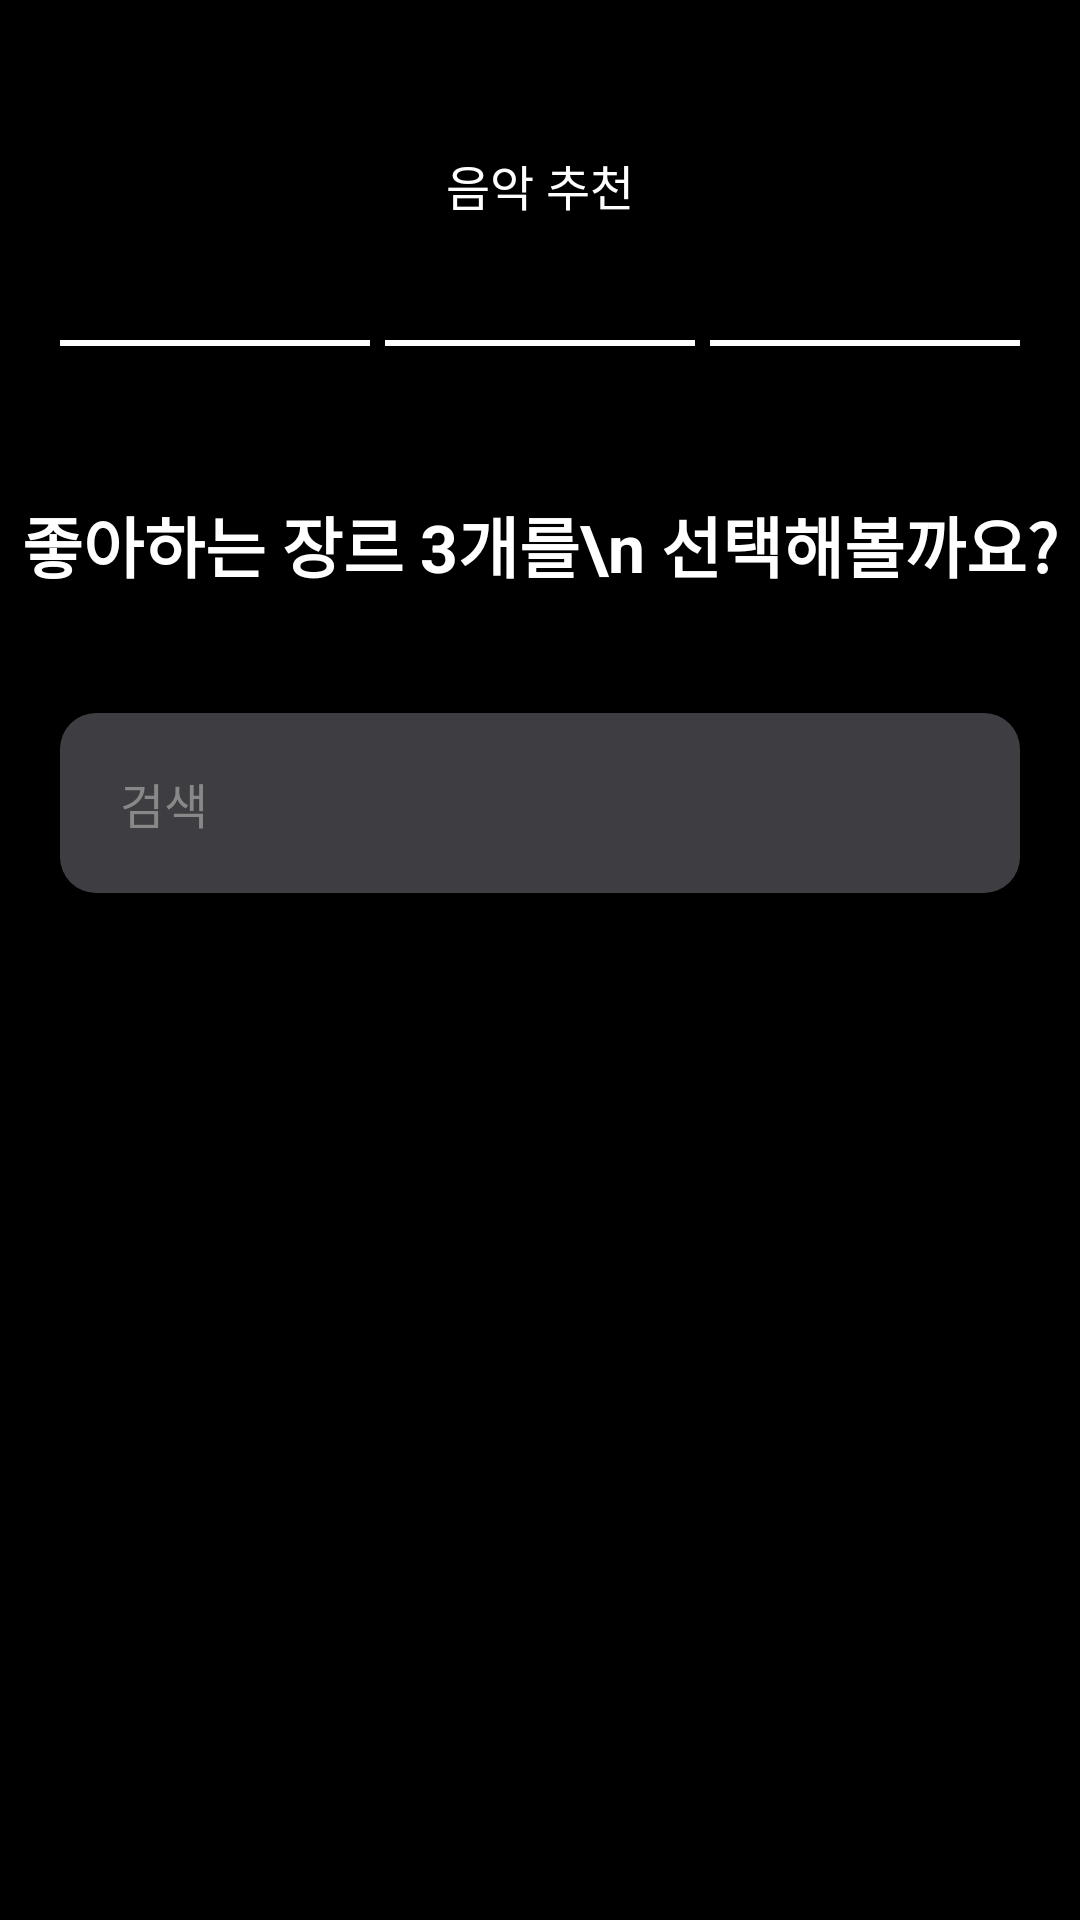

This screen was rendered from an Android layout file. Write that file and the resources it references.
<!-- AndroidManifest.xml: application theme Theme.SoundscapeTest -->
<!-- res/layout/fragment_genre.xml -->
<?xml version="1.0" encoding="utf-8"?>
<androidx.constraintlayout.widget.ConstraintLayout
    xmlns:android="http://schemas.android.com/apk/res/android"
    xmlns:app="http://schemas.android.com/apk/res-auto"
    xmlns:tools="http://schemas.android.com/tools"
    android:layout_width="match_parent"
    android:layout_height="match_parent"
    android:background="@color/black">

    <TextView
        android:id="@+id/tv_title"
        android:layout_width="wrap_content"
        android:layout_height="wrap_content"
        android:text="음악 추천"
        android:textColor="@color/white"
        android:textSize="16sp"
        android:layout_marginTop="50dp"
        android:layout_marginHorizontal="20dp"
        app:layout_constraintTop_toTopOf="parent"
        app:layout_constraintStart_toStartOf="parent"
        app:layout_constraintEnd_toEndOf="parent" />

    <LinearLayout
        android:id="@+id/layout_progress"
        android:layout_width="match_parent"
        android:layout_height="wrap_content"
        android:orientation="horizontal"
        android:layout_marginTop="40dp"
        android:layout_marginHorizontal="20dp"
        app:layout_constraintTop_toBottomOf="@id/tv_title">

        <View
            android:layout_width="0dp"
            android:layout_height="2dp"
            android:layout_weight="1"
            android:background="@color/white"
            android:layout_marginEnd="5dp"/>

        <View
            android:layout_width="0dp"
            android:layout_height="2dp"
            android:layout_weight="1"
            android:background="@color/white"
            android:layout_marginEnd="5dp"/>

        <View
            android:layout_width="0dp"
            android:layout_height="2dp"
            android:layout_weight="1"
            android:background="@color/white"/>
    </LinearLayout>

    <TextView
        android:id="@+id/genre_question"
        android:layout_width="wrap_content"
        android:layout_height="wrap_content"
        android:text="좋아하는 장르 3개를\n 선택해볼까요?"
        android:gravity="center"
        android:textColor="@color/white"
        android:textSize="22sp"
        android:textStyle="bold"
        android:layout_marginTop="50dp"
        android:layout_marginHorizontal="20dp"
        app:layout_constraintTop_toBottomOf="@id/layout_progress"
        app:layout_constraintStart_toStartOf="parent"
        app:layout_constraintEnd_toEndOf="parent"/>

    <EditText
        android:id="@+id/search_genre"
        android:layout_width="match_parent"
        android:layout_height="60dp"
        android:hint="검색"
        android:backgroundTint="#3E3D41"
        android:textColorHint="#888888"
        android:textSize="16sp"
        android:paddingHorizontal="20dp"
        android:layout_marginHorizontal="20dp"
        android:drawableStart="@drawable/ic_search"
        android:drawablePadding="7dp"

        app:layout_constraintTop_toBottomOf="@id/genre_question"
        android:layout_marginTop="40dp"
        android:background="@drawable/bg_input_rounded"
        android:maxLines="1"
        android:textColor="@color/white" />

    <androidx.recyclerview.widget.RecyclerView
        android:id="@+id/rv_genre_list"
        android:layout_width="match_parent"
        android:layout_height="0dp"
        android:layout_marginTop="20dp"
        app:layout_constraintTop_toBottomOf="@id/search_genre"
        app:layout_constraintBottom_toBottomOf="parent"
        app:layout_constraintStart_toStartOf="parent"
        app:layout_constraintEnd_toEndOf="parent"
        android:paddingBottom="100dp"
        android:layout_marginRight="7dp"
        android:layout_marginLeft="7dp"
        android:clipToPadding="false"/>


    
    <androidx.appcompat.widget.AppCompatImageView
        android:id="@+id/nextEllipse"
        android:layout_width="500dp"
        android:layout_height="600dp"
        android:scaleType="centerCrop"
        android:scaleX="1.3"
        android:scaleY="1.4"
        android:src="@drawable/ellipse_new"

        android:visibility="gone"

        app:layout_constraintTop_toTopOf="parent"
        android:layout_marginTop="524dp"
        app:layout_constraintStart_toStartOf="parent"
        app:layout_constraintEnd_toEndOf="parent" />


    <androidx.appcompat.widget.AppCompatButton
        android:id="@+id/initButton"
        android:layout_width="70dp"
        android:layout_height="60dp"
        android:layout_marginLeft="15dp"
        android:text="초기화"
        android:textColor="@color/white"

        style="?android:attr/borderlessButtonStyle"
        android:visibility="gone"

        app:layout_constraintStart_toStartOf="parent"
        app:layout_constraintBottom_toBottomOf="parent"
        android:layout_marginBottom="30dp" />


    <androidx.appcompat.widget.AppCompatButton
        android:id="@+id/nextButton"
        android:layout_width="300dp"
        android:layout_height="60dp"
        android:layout_marginBottom="30dp"
        android:backgroundTint="@color/black"
        android:text="다음으로"
        android:textColor="@color/white"
        android:textSize="16sp"
        android:layout_marginLeft="60dp"

        android:visibility="gone"

        android:background="@drawable/bg_input_rounded"
        app:layout_constraintBottom_toBottomOf="parent"
        app:layout_constraintStart_toStartOf="@id/initButton"
        app:layout_constraintEnd_toEndOf="parent" />


</androidx.constraintlayout.widget.ConstraintLayout>
<!-- resources referenced by this layout -->
<resources>
  <!-- drawable bg_input_rounded (drawable) -->
  <?xml version="1.0" encoding="utf-8"?>
  <shape xmlns:android="http://schemas.android.com/apk/res/android">
      <solid android:color="#333333" /> <corners android:radius="12dp" /> </shape>
  <style name="Theme.SoundscapeTest" parent="Base.Theme.SoundscapeTest" />
  <style name="Base.Theme.SoundscapeTest" parent="Theme.Material3.DayNight.NoActionBar">
          
          
      </style>
  <!-- not gathered from this repository: default colours our renderer supplied (Android Studio template values) -->
  <color name="black">#FF000000</color>
  <color name="white">#FFFFFFFF</color>
</resources>
